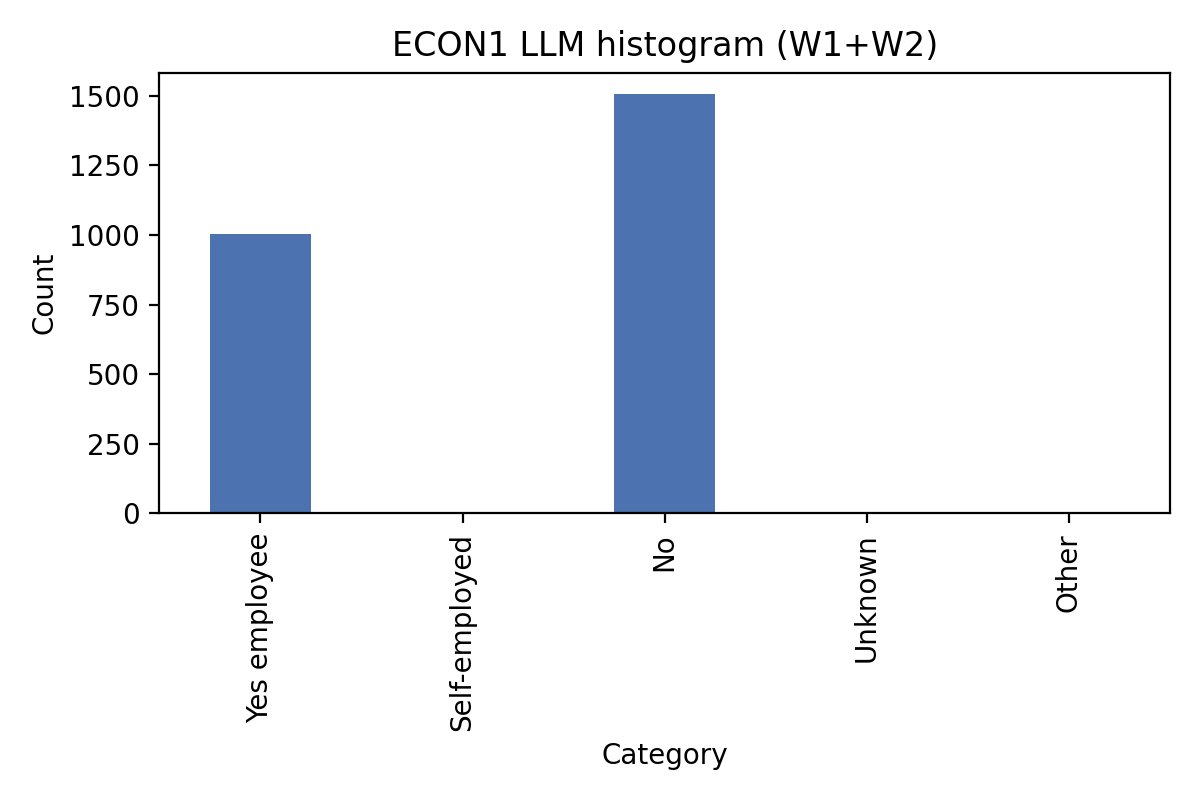

The file beside this chart, header and first rows:
count, count
Yes employee, 1003
Self-employed, 3
No, 1508
Unknown, 4
Other, 3
